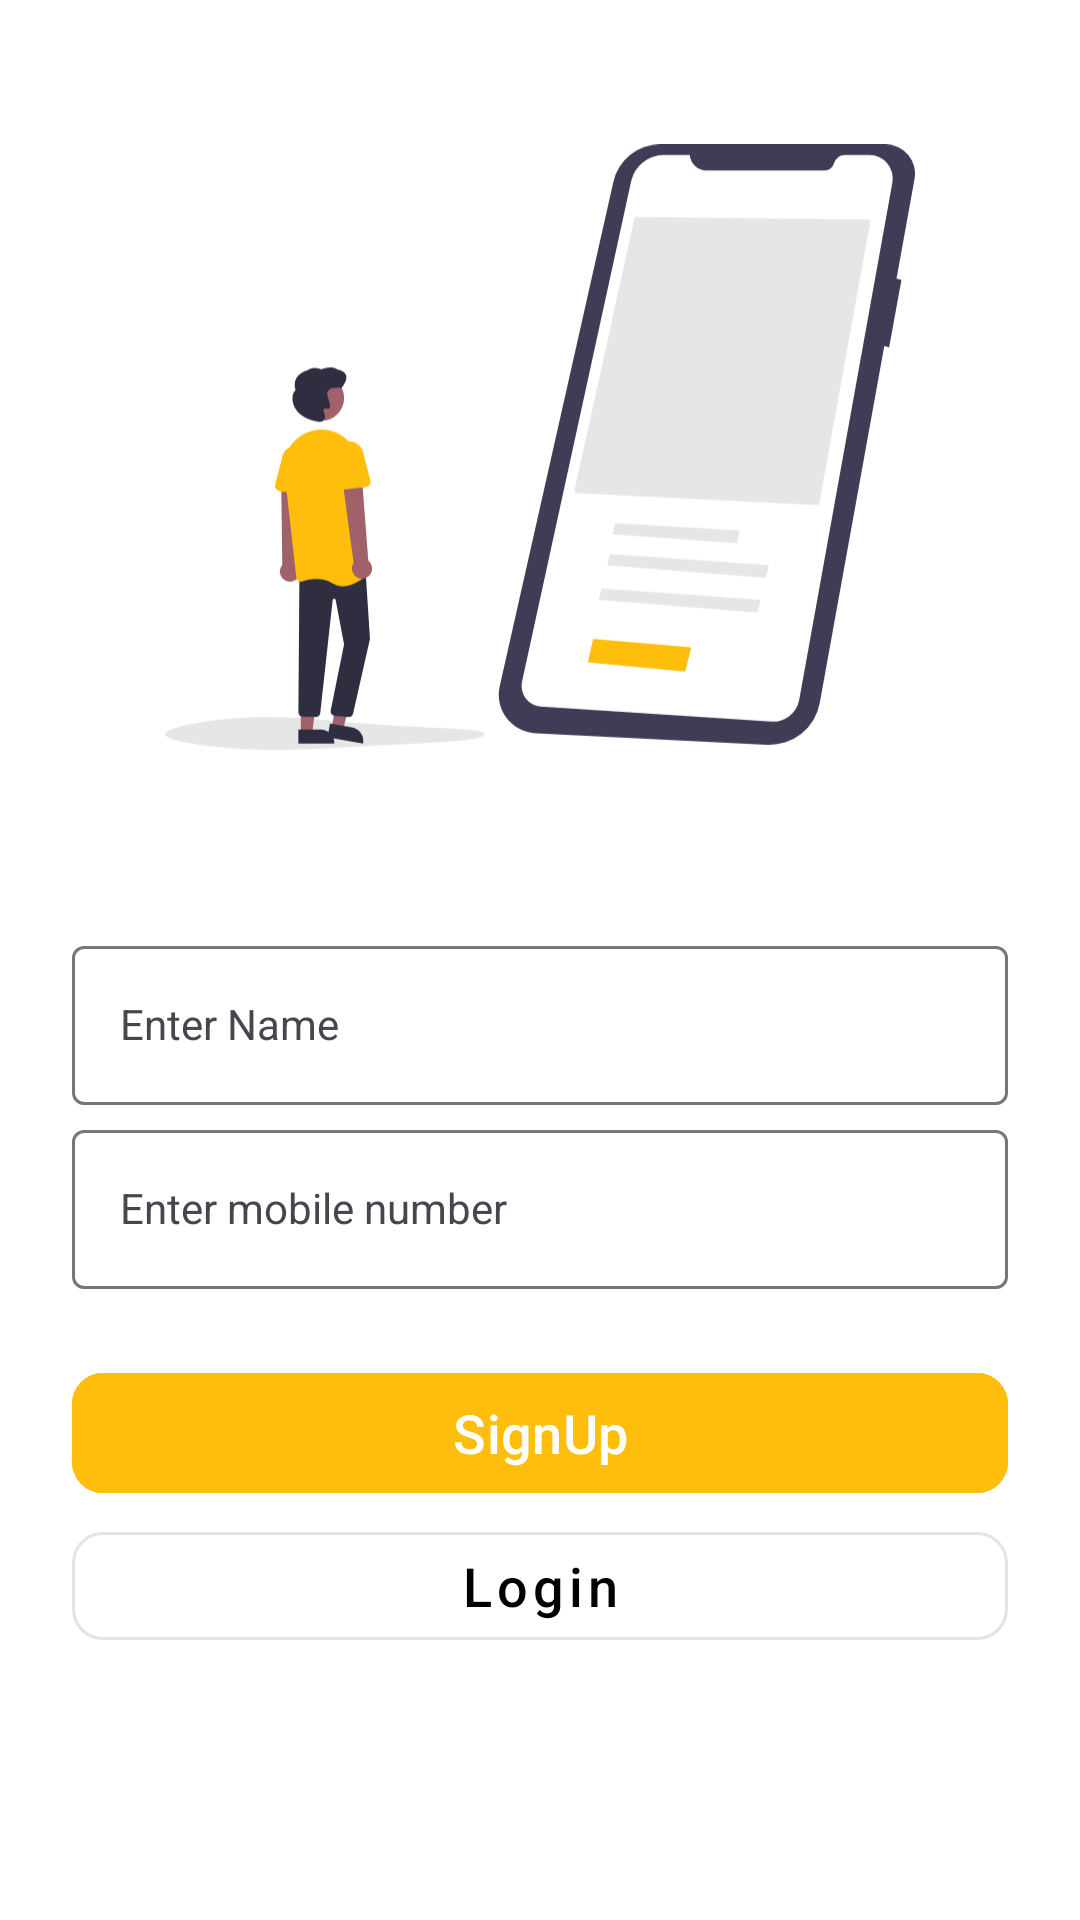

Here is an Android app screen rendered from its layout file. Give the layout XML and the strings, colors and styles it references.
<!-- AndroidManifest.xml: application theme Theme.UserEcommerce -->
<!-- res/layout/activity_register.xml -->
<?xml version="1.0" encoding="utf-8"?>
<androidx.constraintlayout.widget.ConstraintLayout xmlns:android="http://schemas.android.com/apk/res/android"
    xmlns:app="http://schemas.android.com/apk/res-auto"
    xmlns:tools="http://schemas.android.com/tools"
    android:layout_width="match_parent"
    android:layout_height="match_parent"
    android:background="@color/white"
    tools:context=".auth.RegisterActivity">

    <ImageView
        android:id="@+id/imageView"
        android:layout_width="250dp"
        android:layout_height="250dp"
        android:layout_marginTop="24dp"
        app:layout_constraintEnd_toEndOf="parent"
        app:layout_constraintStart_toStartOf="parent"
        app:layout_constraintTop_toTopOf="parent"
        app:srcCompat="@drawable/ic_undraw_register" />

    <com.google.android.material.textfield.TextInputLayout
        android:id="@+id/textInputLayout1"
        android:layout_width="0dp"
        android:layout_height="wrap_content"
        android:layout_marginStart="24dp"
        android:layout_marginTop="36dp"
        android:layout_marginEnd="24dp"
        app:layout_constraintEnd_toEndOf="parent"
        app:layout_constraintStart_toStartOf="parent"
        tools:layout_editor_absoluteY="310dp"
        app:layout_constraintTop_toBottomOf="@+id/imageView"
        >

        <com.google.android.material.textfield.TextInputEditText
            android:id="@+id/userName"
            style="@style/Widget.MaterialComponents.TextInputLayout.OutlinedBox"
            android:layout_width="match_parent"
            android:layout_height="wrap_content"
            android:drawableStart="@drawable/profile_name_24"
            android:drawablePadding="9.10dp"
            android:hint="Enter Name"
            android:inputType="text" />
    </com.google.android.material.textfield.TextInputLayout>

    <com.google.android.material.textfield.TextInputLayout
        android:id="@+id/textInputLayout"
        android:layout_width="0dp"
        android:layout_height="wrap_content"
        android:layout_marginStart="24dp"
        android:layout_marginTop="3dp"
        android:layout_marginEnd="24dp"
        app:layout_constraintEnd_toEndOf="parent"
        app:layout_constraintStart_toStartOf="parent"
        app:layout_constraintTop_toBottomOf="@+id/textInputLayout1">

        <com.google.android.material.textfield.TextInputEditText
            android:id="@+id/userNumber"
            android:layout_width="match_parent"
            android:layout_height="wrap_content"
            android:drawableStart="@drawable/baseline_local_phone_24"
            android:drawablePadding="9.10dp"
            android:hint="Enter mobile number"
            android:inputType="number"
            style="@style/Widget.MaterialComponents.TextInputLayout.OutlinedBox"
            />
    </com.google.android.material.textfield.TextInputLayout>

    <com.google.android.material.button.MaterialButton
        android:id="@+id/signUpBtn"
        android:layout_width="0dp"
        android:layout_height="wrap_content"
        android:layout_marginStart="24dp"
        android:layout_marginTop="24dp"
        android:layout_marginEnd="24dp"
        android:text="SignUp"
        android:layout_gravity="center"
        app:cornerRadius="10.40dp"
        android:backgroundTint="@color/yellow"
        android:textSize="18sp"
        android:textAllCaps="false"
        app:layout_constraintEnd_toEndOf="parent"
        app:layout_constraintStart_toStartOf="parent"
        app:layout_constraintTop_toBottomOf="@+id/textInputLayout" />

    <com.google.android.material.button.MaterialButton
        android:id="@+id/gotoLoginBtn"
        android:layout_width="0dp"
        android:layout_height="wrap_content"
        android:layout_gravity="center"
        style="@style/Widget.MaterialComponents.Button.OutlinedButton"
        android:text="Login"
        android:textSize="18sp"
        android:textAllCaps="false"
        android:textColor="@color/black"
        app:cornerRadius="10.40dp"
        android:layout_marginTop="3dp"
        app:layout_constraintEnd_toEndOf="@+id/signUpBtn"
        app:layout_constraintStart_toStartOf="@+id/signUpBtn"
        app:layout_constraintTop_toBottomOf="@+id/signUpBtn" />

</androidx.constraintlayout.widget.ConstraintLayout>
<!-- resources referenced by this layout -->
<resources>
  <color name="black">#FF000000</color>
  <color name="white">#FFFFFFFF</color>
  <color name="yellow">#ffbe0b</color>
  <!-- drawable ic_undraw_register: vector/xml drawable (drawable, 5191 chars, omitted) -->
  <style name="Theme.UserEcommerce" parent="Base.Theme.UserEcommerce" />
  <style name="Base.Theme.UserEcommerce" parent="Theme.Material3.DayNight.NoActionBar">
          
          
      </style>
</resources>
